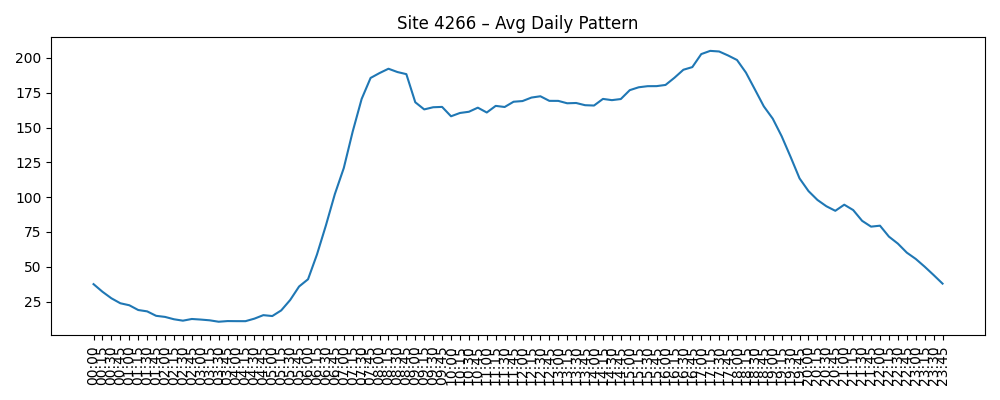

Source data for this figure (header and first rows):
Time, AvgVolume
00:00, 37.5
00:15, 32.03
00:30, 27.33
00:45, 23.77
01:00, 22.34
01:15, 18.92
01:30, 17.94
01:45, 14.75
02:00, 13.97
02:15, 12.27
02:30, 11.27
02:45, 12.48
03:00, 12.06
03:15, 11.52
03:30, 10.5
03:45, 10.98
04:00, 10.92
04:15, 10.9
04:30, 12.72
04:45, 15.23
05:00, 14.59
05:15, 18.65
05:30, 26.1
05:45, 35.82
06:00, 41.02
06:15, 58.81
06:30, 79.7
06:45, 102.2
07:00, 120.9
07:15, 147.2
07:30, 170.6
07:45, 185.6
08:00, 189.1
08:15, 192.3
08:30, 189.9
08:45, 188.4
09:00, 168.2
09:15, 163
09:30, 164.6
09:45, 164.8
10:00, 158.1
10:15, 160.5
10:30, 161.3
10:45, 164.3
11:00, 160.8
11:15, 165.6
11:30, 164.8
11:45, 168.5
12:00, 169
12:15, 171.5
12:30, 172.5
12:45, 169.2
13:00, 169.2
13:15, 167.4
13:30, 167.6
13:45, 166.1
14:00, 165.8
14:15, 170.6
14:30, 169.7
14:45, 170.5
... 36 more rows
